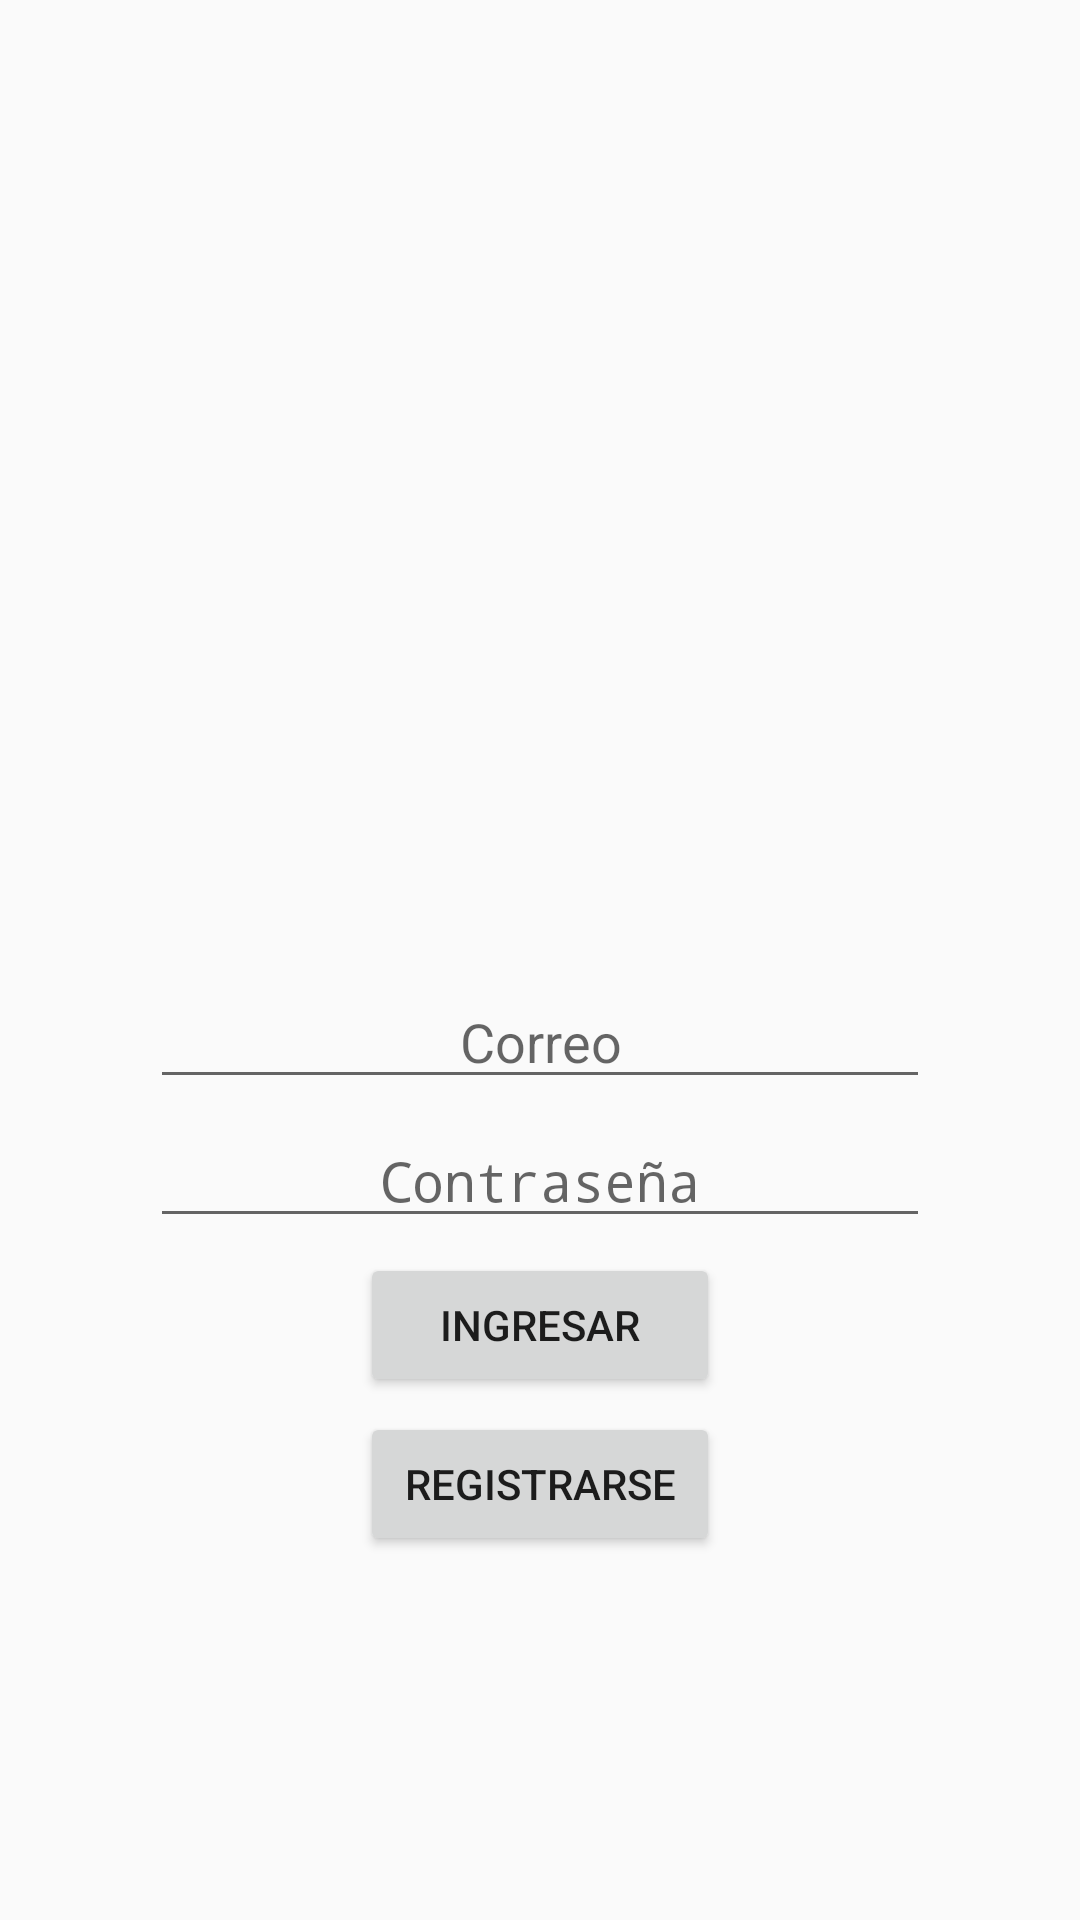

Android layout source for this screen:
<!-- AndroidManifest.xml: application theme AppTheme -->
<!-- res/layout/activity_login.xml -->
<?xml version="1.0" encoding="utf-8"?>
<RelativeLayout xmlns:android="http://schemas.android.com/apk/res/android"
    xmlns:app="http://schemas.android.com/apk/res-auto"
    xmlns:tools="http://schemas.android.com/tools"
    android:layout_width="match_parent"
    android:layout_height="match_parent"
    tools:context=".LoginActivity">

    <ImageView
        android:id="@+id/imglogo"
        android:layout_width="200dp"
        android:layout_height="200dp"
        android:layout_centerHorizontal="true"
        android:layout_marginTop="100dp"/>

    <EditText
        android:id="@+id/idcorreoLogin"
        android:layout_width="match_parent"
        android:layout_height="wrap_content"
        android:hint="Correo"
        android:layout_below="@+id/imglogo"
        android:layout_centerHorizontal="true"
        android:layout_marginTop="25dp"
        android:layout_marginLeft="50dp"
        android:layout_marginRight="50dp"
        android:textAlignment="center"
        />

    <EditText
        android:id="@+id/idcontraseñaLogin"
        android:layout_width="match_parent"
        android:layout_height="wrap_content"
        android:hint="Contraseña"
        android:layout_below="@+id/idcorreoLogin"
        android:layout_centerHorizontal="true"
        android:layout_marginTop="5dp"
        android:layout_marginLeft="50dp"
        android:layout_marginRight="50dp"
        android:textAlignment="center"
        android:inputType="textPassword"/>

    <Button
        android:id="@+id/btnLogin"
        android:layout_width="match_parent"
        android:layout_height="wrap_content"
        android:text="Ingresar"
        android:layout_below="@id/idcontraseñaLogin"
        android:layout_centerHorizontal="true"
        android:layout_marginTop="5dp"
        android:layout_marginLeft="120dp"
        android:layout_marginRight="120dp"
        />

    <Button
        android:id="@+id/btnRegistrar"
        android:layout_width="match_parent"
        android:layout_height="wrap_content"
        android:text="Registrarse"
        android:layout_below="@id/btnLogin"
        android:layout_centerHorizontal="true"
        android:layout_marginTop="5dp"
        android:layout_marginLeft="120dp"
        android:layout_marginRight="120dp"
        />

</RelativeLayout>
<!-- resources referenced by this layout -->
<resources>
  <style name="AppTheme" parent="Theme.AppCompat.Light.DarkActionBar">
          
          <item name="colorPrimary">@color/colorPrimary</item>
          <item name="colorPrimaryDark">@color/colorPrimaryDark</item>
          <item name="colorAccent">@color/colorAccent</item>
      </style>
  <!-- not gathered from this repository: default colours our renderer supplied (Android Studio template values) -->
  <color name="colorPrimary">#FF6200EE</color>
  <color name="colorPrimaryDark">#FF3700B3</color>
  <color name="colorAccent">#FF03DAC5</color>
</resources>
